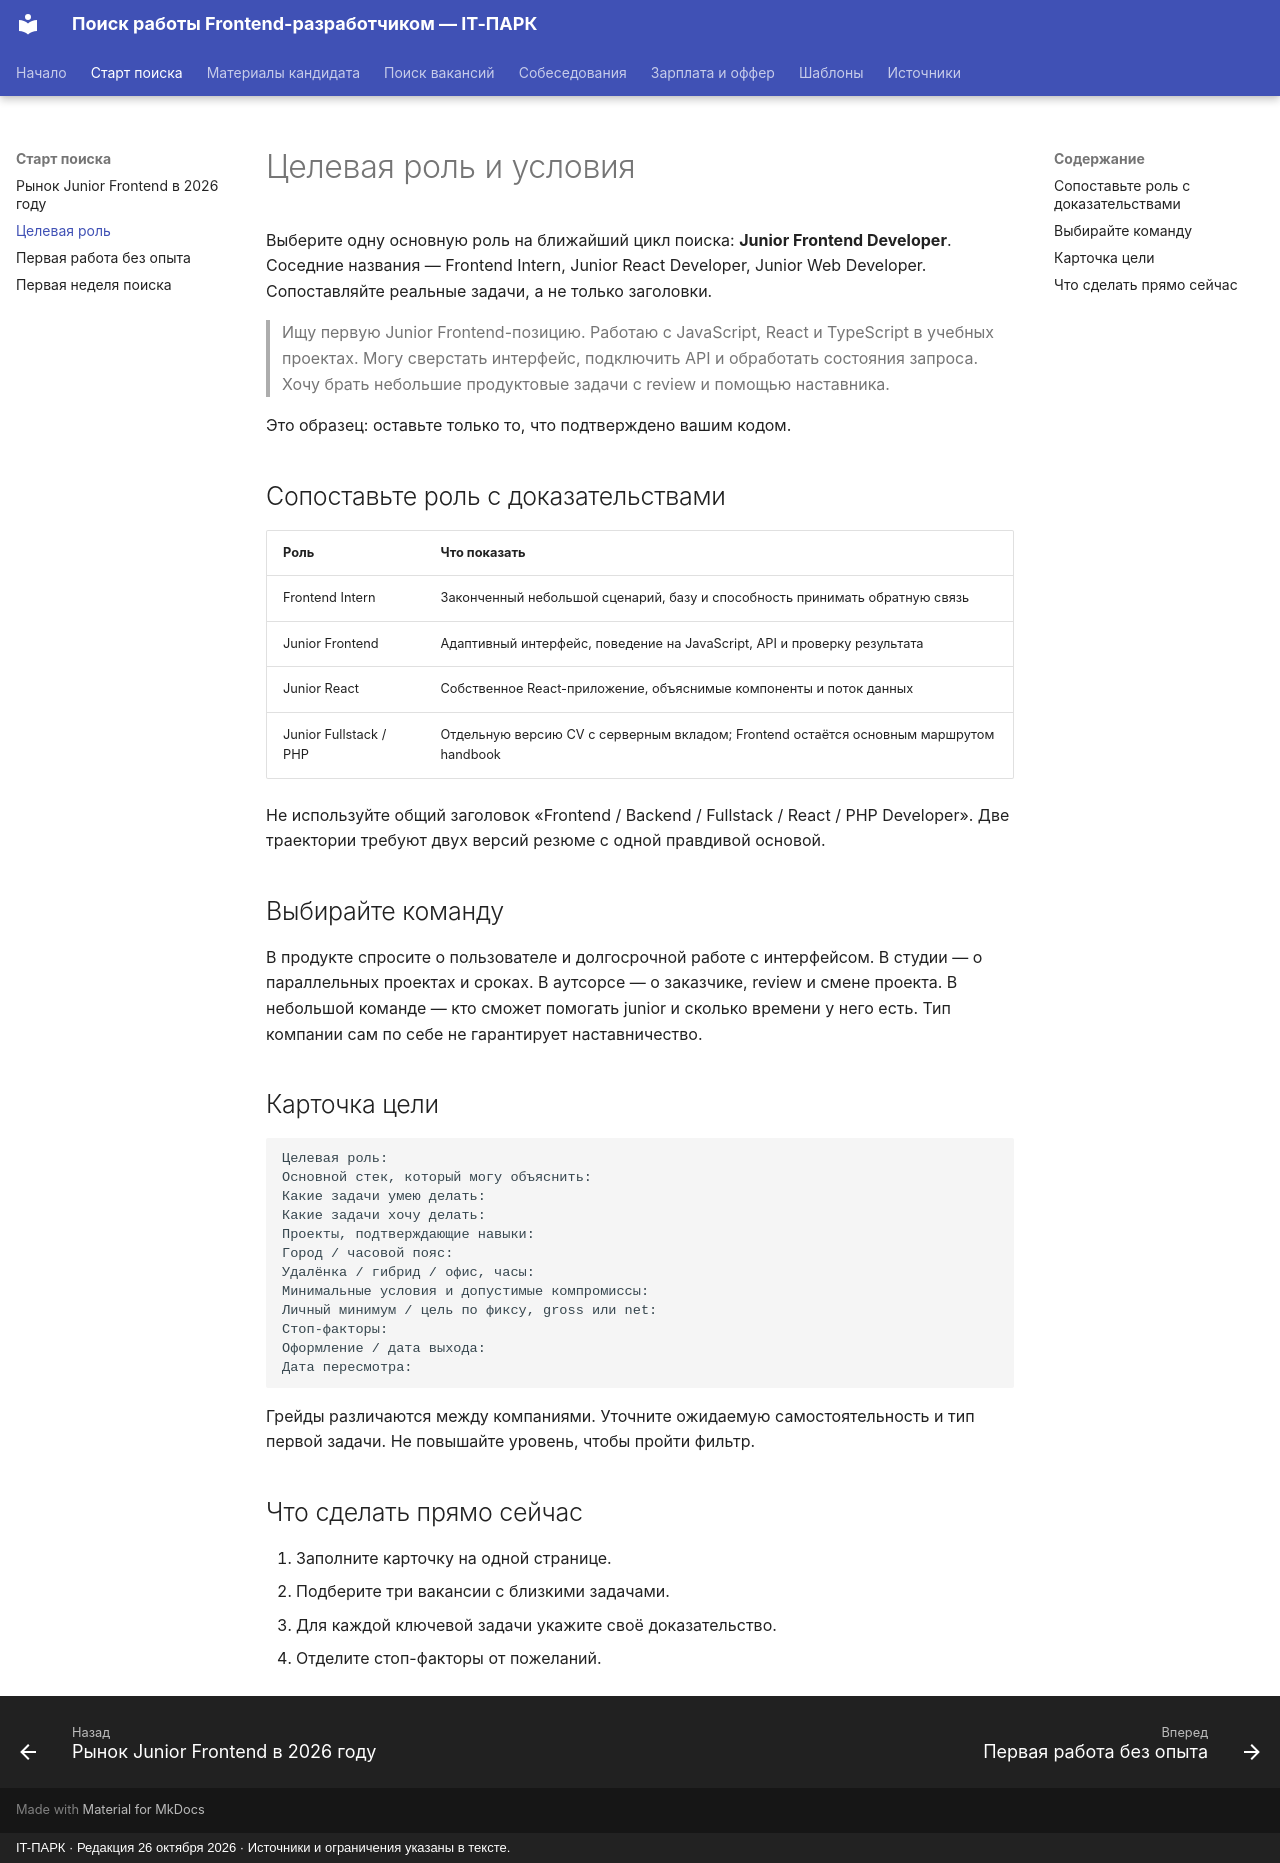

repository: itpark32/web-14-job-offer · page: getting-started/target/index.html · generator: mkdocs · copyright: IT-ПАРК · Редакция 26 октября 2026 · Источники и ограничения указаны в тексте.

# Целевая роль и условия

Выберите одну основную роль на ближайший цикл поиска: **Junior Frontend Developer**. Соседние названия — Frontend Intern, Junior React Developer, Junior Web Developer. Сопоставляйте реальные задачи, а не только заголовки.

> Ищу первую Junior Frontend-позицию. Работаю с JavaScript, React и TypeScript в учебных проектах. Могу сверстать интерфейс, подключить API и обработать состояния запроса. Хочу брать небольшие продуктовые задачи с review и помощью наставника.

Это образец: оставьте только то, что подтверждено вашим кодом.

## Сопоставьте роль с доказательствами

| Роль | Что показать |
|---|---|
| Frontend Intern | Законченный небольшой сценарий, базу и способность принимать обратную связь |
| Junior Frontend | Адаптивный интерфейс, поведение на JavaScript, API и проверку результата |
| Junior React | Собственное React-приложение, объяснимые компоненты и поток данных |
| Junior Fullstack / PHP | Отдельную версию CV с серверным вкладом; Frontend остаётся основным маршрутом handbook |

Не используйте общий заголовок «Frontend / Backend / Fullstack / React / PHP Developer». Две траектории требуют двух версий резюме с одной правдивой основой.

## Выбирайте команду

В продукте спросите о пользователе и долгосрочной работе с интерфейсом. В студии — о параллельных проектах и сроках. В аутсорсе — о заказчике, review и смене проекта. В небольшой команде — кто сможет помогать junior и сколько времени у него есть. Тип компании сам по себе не гарантирует наставничество.

## Карточка цели

```text
Целевая роль:
Основной стек, который могу объяснить:
Какие задачи умею делать:
Какие задачи хочу делать:
Проекты, подтверждающие навыки:
Город / часовой пояс:
Удалёнка / гибрид / офис, часы:
Минимальные условия и допустимые компромиссы:
Личный минимум / цель по фиксу, gross или net:
Стоп-факторы:
Оформление / дата выхода:
Дата пересмотра:
```

Грейды различаются между компаниями. Уточните ожидаемую самостоятельность и тип первой задачи. Не повышайте уровень, чтобы пройти фильтр.

## Что сделать прямо сейчас

1. Заполните карточку на одной странице.
2. Подберите три вакансии с близкими задачами.
3. Для каждой ключевой задачи укажите своё доказательство.
4. Отделите стоп-факторы от пожеланий.
